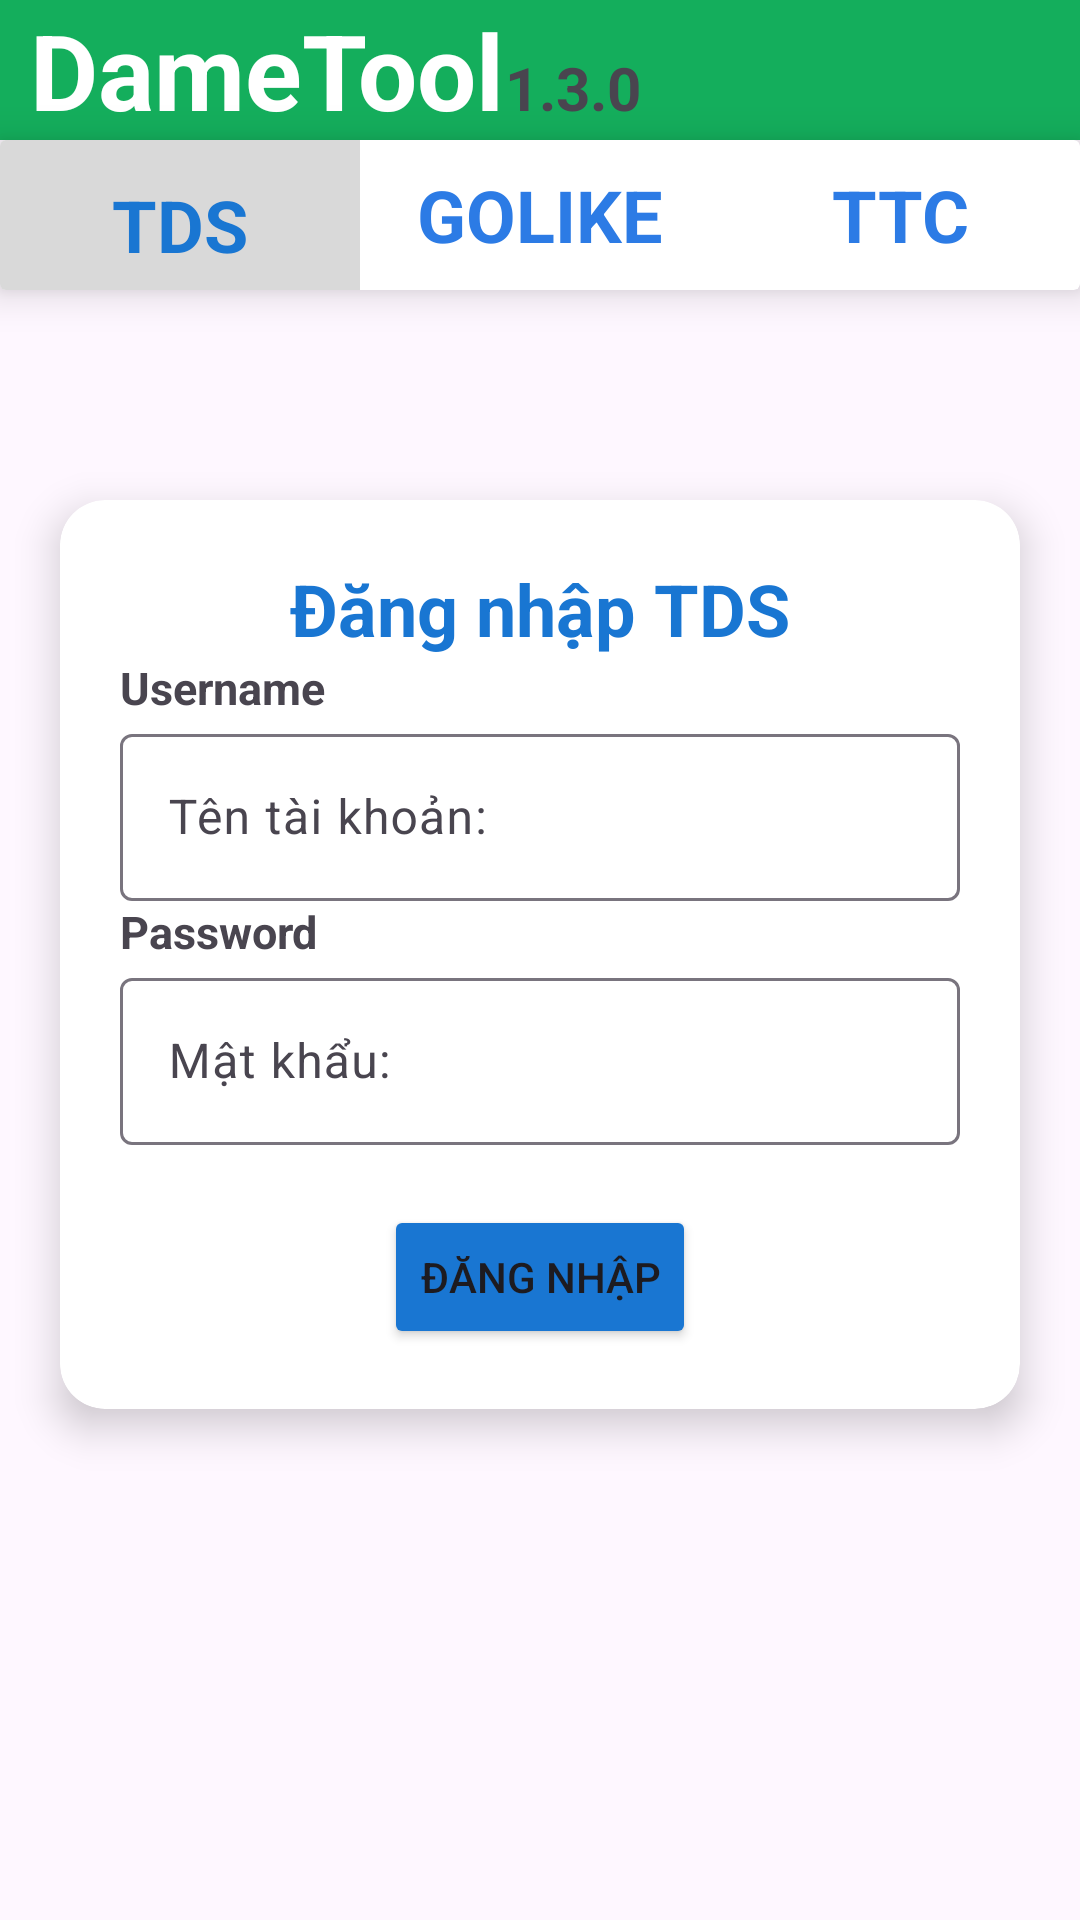

This screen was rendered from an Android layout file. Write that file and the resources it references.
<!-- AndroidManifest.xml: application theme Theme.DameTool -->
<!-- res/layout/traodoisub_login.xml -->
<?xml version="1.0" encoding="utf-8"?>
<LinearLayout
    xmlns:android="http://schemas.android.com/apk/res/android"
    xmlns:card_view="http://schemas.android.com/apk/res-auto"
    xmlns:tools="http://schemas.android.com/tools"
    android:layout_width="match_parent"
    android:layout_height="match_parent"
    android:orientation="vertical"
    tools:context=".TraoDoiSubLogin">
    <include
        android:id="@+id/included"
        layout="@layout/tds_top_bar"
        android:layout_width="match_parent"
        android:layout_height="wrap_content"/>
    <androidx.cardview.widget.CardView
        android:layout_width="match_parent"
        android:layout_height="wrap_content"
        android:layout_marginTop="50dp"
        android:layout_marginBottom="50dp"
        android:layout_marginStart="20dp"
        android:layout_marginEnd="20dp"
        card_view:cardCornerRadius="15dp"
        card_view:cardElevation="8dp">
        <LinearLayout
            android:layout_width="match_parent"
            android:layout_height="wrap_content"
            android:orientation="vertical">
            <TextView
                android:layout_width="wrap_content"
                android:layout_height="wrap_content"
                android:layout_marginTop="20dp"
                android:text="Đăng nhập TDS"
                android:textSize="24sp"
                android:textStyle="bold"
                android:textColor="#1976D2"
                android:layout_gravity="center" />
            <TextView
                android:layout_width="wrap_content"
                android:layout_height="wrap_content"
                android:text="Username"
                android:textSize="15sp"
                android:textStyle="bold"
                android:layout_marginStart="20dp" />
            <com.google.android.material.textfield.TextInputLayout
                android:id="@+id/TraoDoiSubUsername"
                android:layout_width="match_parent"
                android:layout_height="wrap_content"
                android:layout_marginStart="20dp"
                android:layout_marginEnd="20dp"
                android:hint="Tên tài khoản:">
                <com.google.android.material.textfield.TextInputEditText
                    android:layout_width="match_parent"
                    android:layout_height="wrap_content" />
            </com.google.android.material.textfield.TextInputLayout>
            <TextView
                android:layout_width="wrap_content"
                android:layout_height="wrap_content"
                android:text="Password"
                android:textSize="15sp"
                android:textStyle="bold"
                android:layout_marginStart="20dp" />
            <com.google.android.material.textfield.TextInputLayout
                android:id="@+id/TraoDoiSubPassword"
                android:layout_width="match_parent"
                android:layout_height="wrap_content"
                android:layout_marginStart="20dp"
                android:layout_marginEnd="20dp"
                android:hint="Mật khẩu:">
                <com.google.android.material.textfield.TextInputEditText
                    android:layout_width="match_parent"
                    android:layout_height="wrap_content" />
            </com.google.android.material.textfield.TextInputLayout>
            <Button
                android:id="@+id/TraoDoiSubLogin"
                android:layout_width="wrap_content"
                android:layout_height="wrap_content"
                android:layout_gravity="center"
                android:layout_marginTop="20dp"
                android:layout_marginBottom="20dp"
                android:backgroundTint="#1976D2"
                android:text="Đăng nhập" />
        </LinearLayout>
    </androidx.cardview.widget.CardView>
</LinearLayout>
<!-- res/layout/tds_top_bar.xml (included above) -->
<?xml version="1.0" encoding="utf-8"?>
<LinearLayout
    xmlns:android="http://schemas.android.com/apk/res/android"
    xmlns:card_view="http://schemas.android.com/apk/res-auto"
    android:layout_width="match_parent"
    android:layout_height="wrap_content"
    android:orientation="vertical">
    <LinearLayout
        android:layout_width="match_parent"
        android:layout_height="wrap_content"
        android:background="#14AE5C">
        <TextView
            android:layout_width="wrap_content"
            android:layout_height="wrap_content"
            android:text="DameTool"
            android:textSize="35sp"
            android:textStyle="bold"
            android:textColor="#FFFFFF"
            android:layout_marginStart="10dp"/>
        <TextView
            android:layout_width="wrap_content"
            android:layout_height="wrap_content"
            android:text="1.3.0"
            android:textSize="20sp"
            android:textStyle="bold"/>
    </LinearLayout>
    <androidx.cardview.widget.CardView
        android:layout_width="match_parent"
        android:layout_height="wrap_content"
        card_view:cardElevation="8dp"
        android:layout_marginBottom="20dp">
        <LinearLayout
            android:layout_width="match_parent"
            android:layout_height="50dp"
            android:orientation="horizontal"
            android:gravity="center_vertical">

            <TextView
                android:id="@+id/TraoDoiSubHome"
                android:layout_width="0dp"
                android:layout_height="wrap_content"
                android:layout_weight="1"
                android:background="#D9D9D9"
                android:gravity="center"
                android:padding="12dp"
                android:text="TDS"
                android:textColor="#1976D2"
                android:textSize="24sp"
                android:textStyle="bold" />

            <TextView
                android:id="@+id/GolikeHome"
                android:layout_width="0dp"
                android:layout_height="wrap_content"
                android:layout_weight="1"
                android:gravity="center"
                android:text="GOLIKE"
                android:textColor="#2C7BE5"
                android:textSize="24sp"
                android:textStyle="bold" />

            <TextView
                android:id="@+id/TuongTacCheoHome"
                android:layout_width="0dp"
                android:layout_height="wrap_content"
                android:layout_weight="1"
                android:gravity="center"
                android:text="TTC"
                android:textColor="#2C7BE5"
                android:textSize="24sp"
                android:textStyle="bold" />
        </LinearLayout>
    </androidx.cardview.widget.CardView>
</LinearLayout>
<!-- resources referenced by this layout -->
<resources>
  <style name="Theme.DameTool" parent="Base.Theme.DameTool" />
  <style name="Base.Theme.DameTool" parent="Theme.Material3.DayNight.NoActionBar">
          
          
      </style>
</resources>
